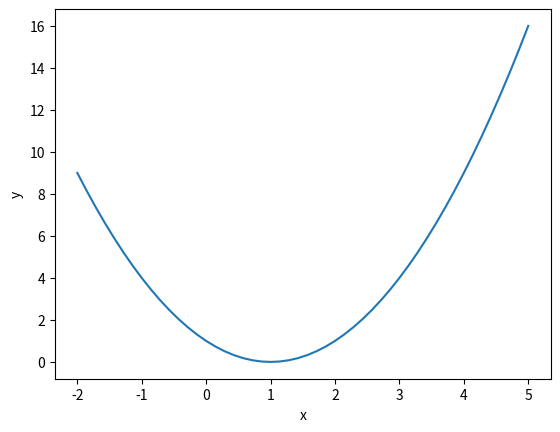

The matplotlib source for this figure:
import numpy as np
import math
import matplotlib as npl
import scipy.special
from numpy import abs,sin,cos,e,linspace,pi
from pylab import plot,show,savefig,xlabel,ylabel
from matplotlib import pyplot as plt

def f(x):
	s = x*x-2*x+1
	return s
x = np.linspace(-2,5)
plt.plot(x,f(x))
plt.xlabel("x")
plt.ylabel("y")
plt.show()
